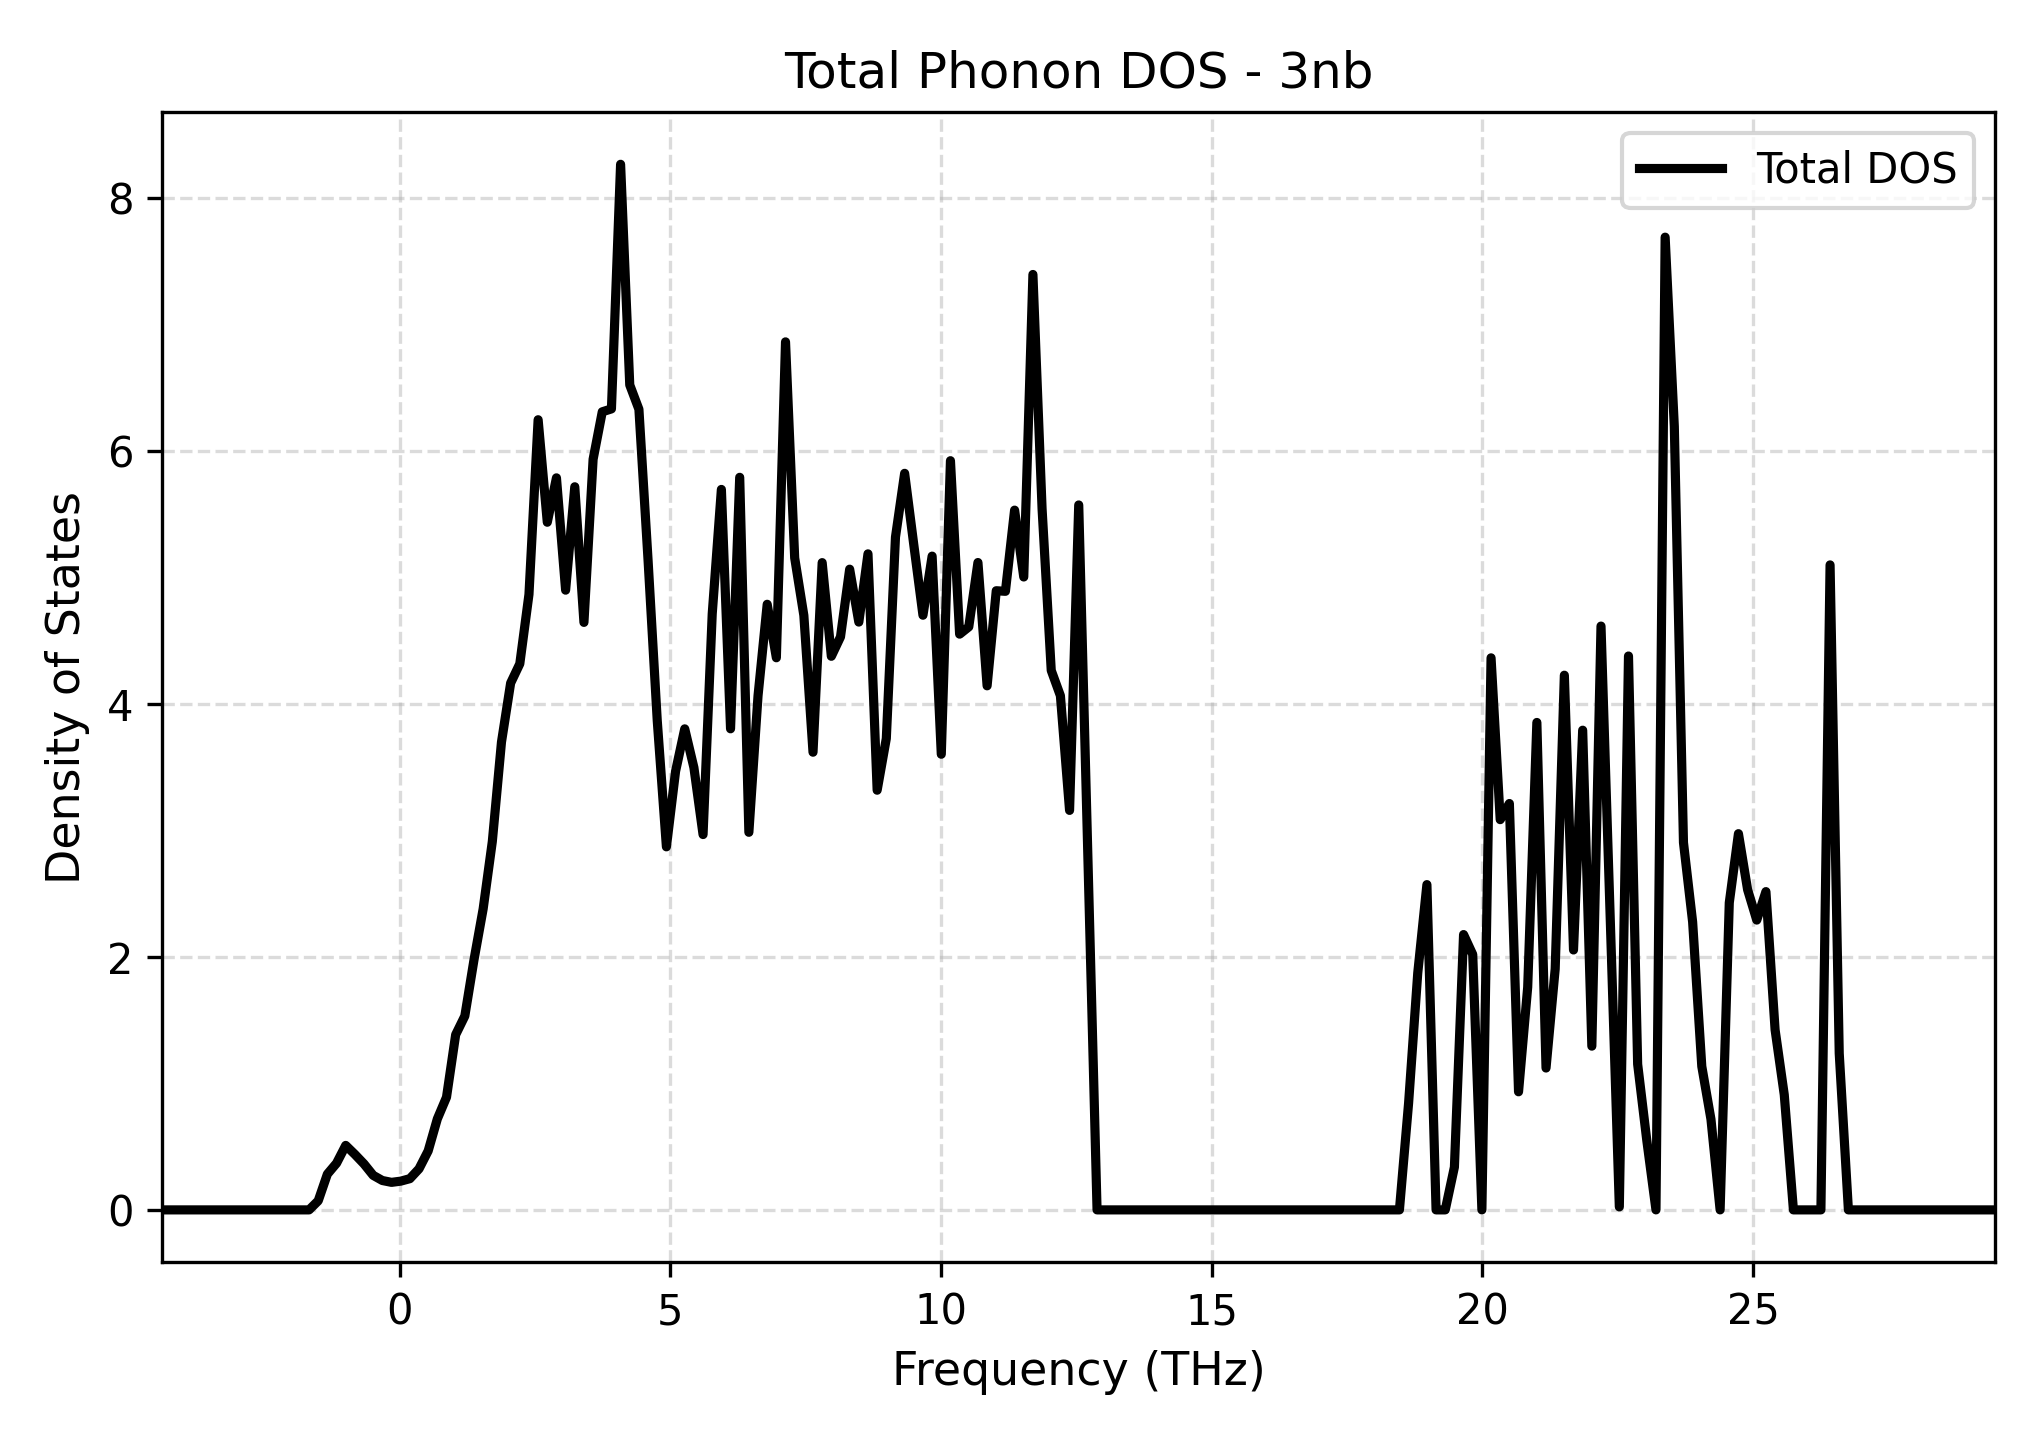

Source data for this figure (header and first rows):
Frequency_THz, Total_DOS
-4.381, 0.0
-4.212, 0.0
-4.043, 0.0
-3.873, 0.0
-3.704, 0.0
-3.535, 0.0
-3.365, 0.0
-3.196, 0.0
-3.027, 0.0
-2.858, 0.0
-2.688, 0.0
-2.519, 0.0
-2.35, 0.0
-2.181, 0.0
-2.011, 0.0
-1.842, 0.0
-1.673, 0.0
-1.504, 0.07205
-1.334, 0.2831
-1.165, 0.3691
-0.9958, 0.5098
-0.8266, 0.4392
-0.6573, 0.3632
-0.488, 0.2731
-0.3188, 0.2323
-0.1495, 0.2178
0.01975, 0.2273
0.189, 0.2469
0.3583, 0.3248
0.5275, 0.4666
0.6968, 0.7196
0.8661, 0.891
1.035, 1.386
1.205, 1.533
1.374, 1.978
1.543, 2.381
1.712, 2.913
1.882, 3.7
2.051, 4.166
2.22, 4.319
2.389, 4.868
2.559, 6.249
2.728, 5.438
2.897, 5.789
3.066, 4.901
3.236, 5.719
3.405, 4.646
3.574, 5.936
3.743, 6.312
3.913, 6.335
4.082, 8.269
4.251, 6.524
4.421, 6.332
4.59, 5.135
4.759, 3.87
4.928, 2.871
5.098, 3.469
5.267, 3.804
5.436, 3.498
5.605, 2.968
... 141 more rows
